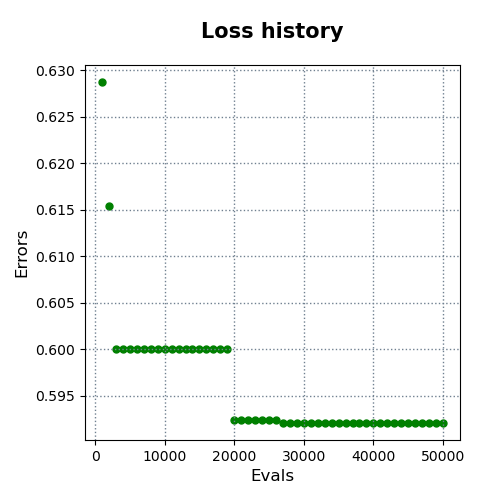

Values plotted in this chart, from the file beside it:
evals, errors
1000, 0.6287
2000, 0.6153
3000, 0.6
4000, 0.6
5000, 0.6
6000, 0.6
7000, 0.6
8000, 0.6
9000, 0.6
10000, 0.6
11000, 0.6
12000, 0.6
13000, 0.6
14000, 0.6
15000, 0.6
16000, 0.6
17000, 0.6
18000, 0.6
19000, 0.6
20000, 0.5924
21000, 0.5924
22000, 0.5924
23000, 0.5924
24000, 0.5924
25000, 0.5924
26000, 0.5924
27000, 0.592
28000, 0.592
29000, 0.592
30000, 0.592
31000, 0.592
32000, 0.592
33000, 0.592
34000, 0.592
35000, 0.592
36000, 0.592
37000, 0.592
38000, 0.592
39000, 0.592
40000, 0.592
41000, 0.592
42000, 0.592
43000, 0.592
44000, 0.592
45000, 0.592
46000, 0.592
47000, 0.592
48000, 0.592
49000, 0.592
50000, 0.592
